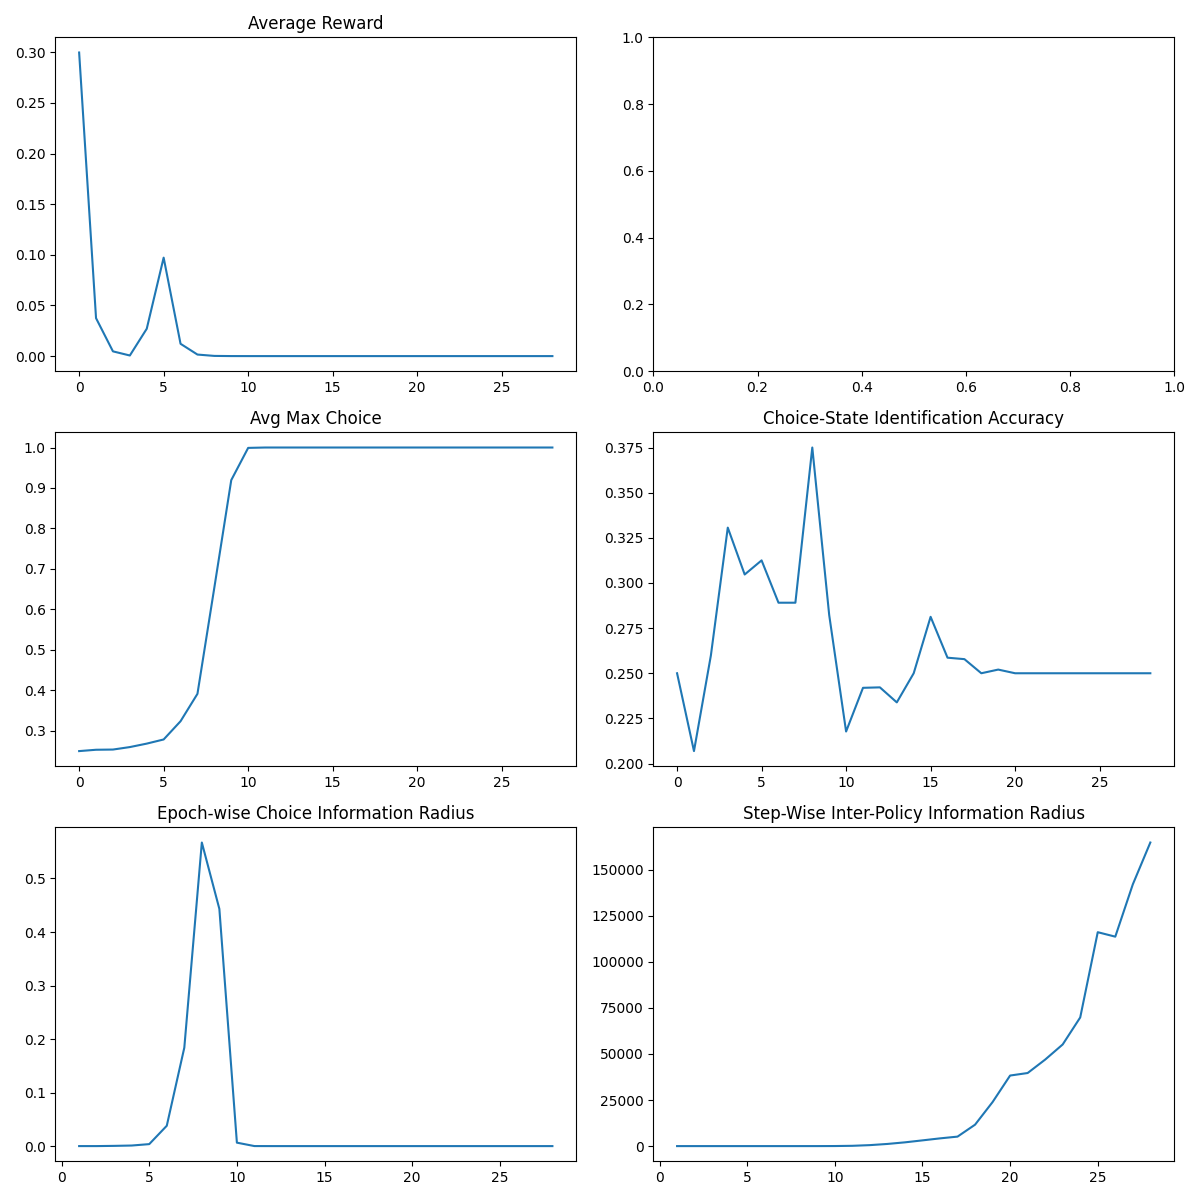

The file beside this chart, header and first rows:
epoch, avg_reward, skill_max, enc_acc, skill_kl, pi_kl
-1, 0.2998, 0.25, 0.25, , 
0, 0.03748, 0.2533, 0.2069, 1.1871081369463354e-05, 0.0001295
1, 0.004685, 0.2538, 0.2598, 1.918498492159415e-05, 0.0001786
2, 0.0005856, 0.2599, 0.3306, 0.0004229, 0.0004639
3, 0.027, 0.2685, 0.3047, 0.001065, 0.001481
4, 0.09724, 0.2787, 0.3125, 0.003695, 0.002999
5, 0.01216, 0.3238, 0.2891, 0.03801, 0.009551
6, 0.001519, 0.3915, 0.2891, 0.1838, 0.05373
7, 0.0001899, 0.6541, 0.375, 0.5672, 0.3971
8, 2.37404215284176e-05, 0.9194, 0.2823, 0.4432, 4.152
9, 2.9675526910522e-06, 0.9991, 0.2177, 0.006422, 31.94
10, 3.70944086381525e-07, 1, 0.2419, 5.585919279837981e-05, 158.4
11, 4.636801079769062e-08, 1, 0.2422, 6.936926638445584e-06, 527.1
12, 5.796001349711328e-09, 1, 0.2339, 2.600673269625986e-06, 1168
13, 7.24500168713916e-10, 1.0, 0.25, 7.933708161544928e-07, 2037
14, 9.05625210892395e-11, 1.0, 0.2812, 9.534673495181778e-07, 3107
15, 1.1320315136154937e-11, 1, 0.2586, 1.649295654715388e-06, 4189
16, 1.4150393920193672e-12, 1.0, 0.2578, 4.588752346990077e-07, 5142
17, 1.768799240024209e-13, 1, 0.25, 6.692541205666203e-07, 11617
18, 2.2109990500302612e-14, 1, 0.252, 7.9688177834214e-08, 23887
19, 2.7637488125378265e-15, 1.0, 0.25, 1.6169384053910107e-08, 38266
20, 3.454686015672283e-16, 1.0, 0.25, 1.8912674093485293e-08, 39632
21, 4.318357519590354e-17, 1.0, 0.25, 1.2507225477520478e-08, 46918
22, 5.397946899487942e-18, 1.0, 0.25, 6.808910768540954e-08, 55127
23, 6.747433624359928e-19, 1, 0.25, -4.6257387253945126e-08, 69778
24, 8.43429203044991e-20, 1.0, 0.25, 5.687218251893e-09, 116012
25, 1.0542865038062387e-20, 1.0, 0.25, 6.0805400714514235e-09, 113588
26, 1.3178581297577984e-21, 1.0, 0.25, 6.3085123791495334e-09, 141945
27, 1.647322662197248e-22, 1.0, 0.25, 5.81203174476741e-09, 164651
